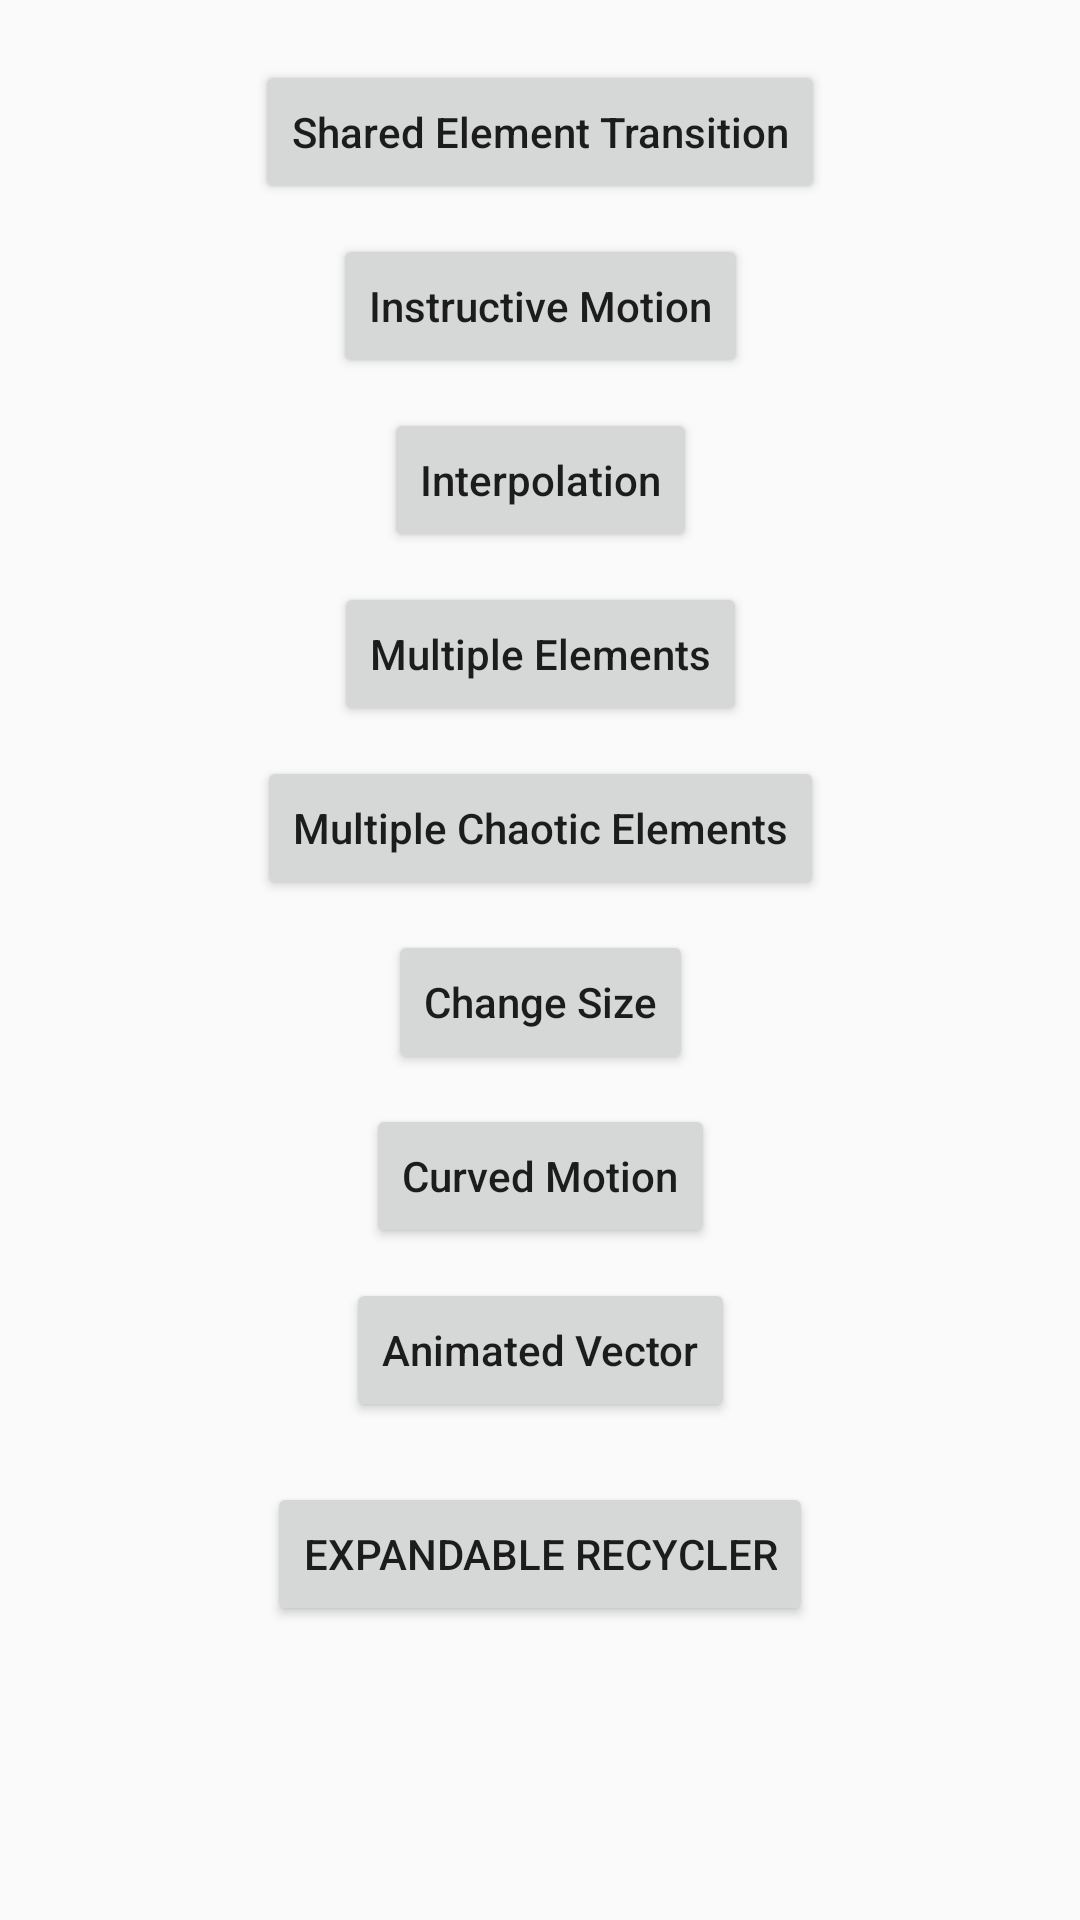

Here is an Android app screen rendered from its layout file. Give the layout XML and the strings, colors and styles it references.
<!-- AndroidManifest.xml: application theme AppTheme -->
<!-- res/layout/activity_main.xml -->
<?xml version="1.0" encoding="utf-8"?>
<androidx.constraintlayout.widget.ConstraintLayout xmlns:android="http://schemas.android.com/apk/res/android"
    xmlns:app="http://schemas.android.com/apk/res-auto"
    xmlns:tools="http://schemas.android.com/tools"
    android:layout_width="match_parent"
    android:layout_height="match_parent"
    android:id="@+id/main_container"
    tools:context=".MainActivity">


    <Button
        android:id="@+id/button"
        android:layout_marginTop="20dp"
        android:layout_width="wrap_content"
        android:layout_height="wrap_content"
        android:onClick="onSharedElementTransitionClicked"
        android:text="Shared Element Transition"
        android:textAllCaps="false"
        app:layout_constraintEnd_toEndOf="parent"
        app:layout_constraintStart_toStartOf="parent"
        app:layout_constraintTop_toTopOf="parent" />

    <Button
        android:layout_marginTop="10dp"
        android:id="@+id/instructive_motion"
        android:layout_width="wrap_content"
        android:layout_height="wrap_content"
        android:textAllCaps="false"
        android:text="Instructive Motion"
        android:onClick="onInstructiveMotionClicked"
        app:layout_constraintEnd_toEndOf="parent"
        app:layout_constraintStart_toStartOf="parent"
        app:layout_constraintTop_toBottomOf="@+id/button" />

    <Button
        android:layout_marginTop="10dp"
        android:id="@+id/button2"
        android:textAllCaps="false"
        android:layout_width="wrap_content"
        android:layout_height="wrap_content"
        android:onClick="onInterpolationClicked"
        android:text="Interpolation"
        app:layout_constraintEnd_toEndOf="parent"
        app:layout_constraintStart_toStartOf="parent"
        app:layout_constraintTop_toBottomOf="@+id/instructive_motion" />

    <Button
        android:id="@+id/button3"
        android:layout_width="wrap_content"
        android:layout_height="wrap_content"
        android:layout_marginTop="10dp"
        android:onClick="onMultipleElementClicked"
        android:text="Multiple Elements"
        android:textAllCaps="false"
        app:layout_constraintEnd_toEndOf="parent"
        app:layout_constraintStart_toStartOf="parent"
        app:layout_constraintTop_toBottomOf="@+id/button2" />

    <Button
        android:layout_marginTop="10dp"
        android:id="@+id/button4"
        android:layout_width="wrap_content"
        android:layout_height="wrap_content"
        android:textAllCaps="false"
        android:onClick="onMultipleChaoticElementsClicked"
        android:text="Multiple Chaotic Elements"
        app:layout_constraintEnd_toEndOf="parent"
        app:layout_constraintStart_toStartOf="parent"
        app:layout_constraintTop_toBottomOf="@+id/button3" />

    <Button
        android:id="@+id/button5"
        android:layout_marginTop="10dp"
        android:layout_width="wrap_content"
        android:layout_height="wrap_content"
        android:textAllCaps="false"
        android:onClick="onChangeSizeClicked"
        android:text="Change Size"
        app:layout_constraintEnd_toEndOf="parent"
        app:layout_constraintStart_toStartOf="parent"
        app:layout_constraintTop_toBottomOf="@+id/button4" />

    <Button
        android:layout_marginTop="10dp"
        android:id="@+id/button6"
        android:textAllCaps="false"
        android:onClick="onCurvedMotionClicked"
        android:layout_width="wrap_content"
        android:layout_height="wrap_content"
        android:text="Curved Motion"
        app:layout_constraintEnd_toEndOf="parent"
        app:layout_constraintStart_toStartOf="parent"
        app:layout_constraintTop_toBottomOf="@+id/button5" />

    <Button
        android:onClick="onAnimatedVectorClick"
        android:layout_marginTop="10dp"
        android:id="@+id/button7"
        android:layout_width="wrap_content"
        android:layout_height="wrap_content"
        android:textAllCaps="false"
        android:text="Animated Vector"
        app:layout_constraintEnd_toEndOf="parent"
        app:layout_constraintStart_toStartOf="parent"
        app:layout_constraintTop_toBottomOf="@+id/button6" />

    <Button
        android:onClick="onExpandableButtonClicked"
        android:layout_marginTop="20dp"
        android:id="@+id/button8"
        android:layout_width="wrap_content"
        android:layout_height="wrap_content"
        android:text="Expandable Recycler"
        app:layout_constraintEnd_toEndOf="parent"
        app:layout_constraintStart_toStartOf="parent"
        app:layout_constraintTop_toBottomOf="@+id/button7" />

</androidx.constraintlayout.widget.ConstraintLayout>
<!-- resources referenced by this layout -->
<resources>
  <style name="AppTheme" parent="Theme.AppCompat.Light.DarkActionBar">
          
          <item name="colorPrimary">@color/colorPrimary</item>
          <item name="colorPrimaryDark">@color/colorPrimaryDark</item>
          <item name="colorAccent">@color/colorAccent</item>
  
          <item name="android:windowContentTransitions">true</item>
  
  
      </style>
  <color name="colorPrimary">@android:color/black</color>
  <color name="colorPrimaryDark">@android:color/black</color>
  <color name="colorAccent">#D81B60</color>
</resources>
